Run: headless pygame with SDL's dummy video driver; simulated clock (each Clock.tick advances the game by its frame time, no real sleeping); random seed 0; keys injected as events and as key.get_pressed() state; no mouse input.
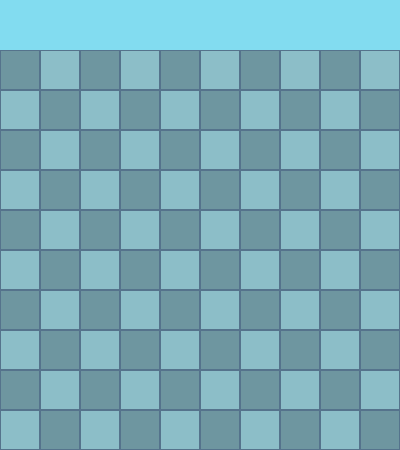
Frame 1 of 4 · flips 1–60 · no input
Frame 2 of 4 · flips 61–180 · tapped SPACE, RETURN · held RIGHT (→), D · screen unchanged from frame 1, image omitted
Frame 3 of 4 · flips 181–300 · held DOWN (↓), S · screen unchanged from frame 2, image omitted
Frame 4 of 4 · flips 301–420 · held LEFT (←), A, UP (↑), W · screen unchanged from frame 3, image omitted

The pygame program that drew these frames:

import pygame
import sys
import random
import os

pygame.init()

# fenêtre de jeu
screen = pygame.display.set_mode((400,450))

# titre
pygame.display.set_caption("Minesweeper (mais en mieux ;) )")

#FPS
clock = pygame.time.Clock()
compteur_fps = 10

# tuiles
tuile_taille = 40
tuile_nbe = 10

# couleurs 
# 1ere couche
arriere_plan = (130,220,240)
tuile_c1 = (110,150,160)
tuile_c2 = (140,190,200)
border_c = (85,115,140)

# 2eme couche
sous_tuile_c1 = (220,250,240)
sous_tuile_c2 = (210,240,230)

while True:
    for event in pygame.event.get():
        if event.type == pygame.QUIT:
            pygame.quit()
            sys.exit()    

    # arrière plan
    screen.fill(arriere_plan)
    
    # couche inférieure
    for row in range(tuile_nbe):
        for col in range(tuile_nbe):
            if (row + col)%2 == 0:
                color = sous_tuile_c1
            else:
                color = sous_tuile_c2
            x = col * tuile_taille
            y = row * tuile_taille + 50
            pygame.draw.rect(screen,color,(x,y,tuile_taille,tuile_taille))
            pygame.draw.rect(screen,border_c,(x,y,tuile_taille,tuile_taille),1)
            
    # couche supérieure
    for row in range(tuile_nbe):
            for col in range(tuile_nbe):
                if (row + col)%2 == 0:
                    color = tuile_c1
                else:
                    color = tuile_c2
                x = col * tuile_taille
                y = row * tuile_taille + 50
                pygame.draw.rect(screen,color,(x,y,tuile_taille,tuile_taille))
                pygame.draw.rect(screen,border_c,(x,y,tuile_taille,tuile_taille),1)
    
    pygame.display.update()
    clock.tick(compteur_fps)
